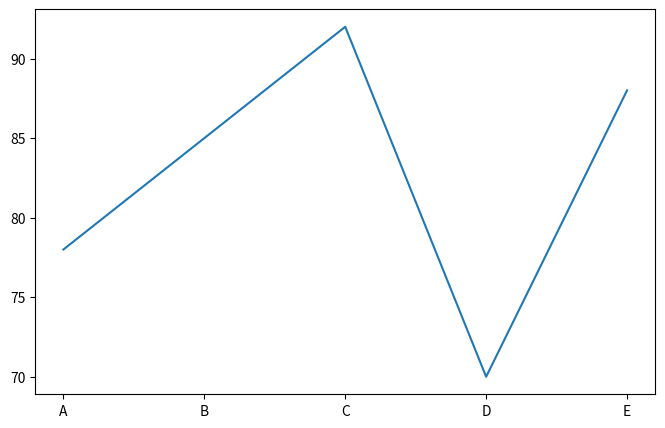

The matplotlib source for this figure:
import matplotlib.pyplot as plt

students = ["A", "B", "C", "D", "E"]

math_marks = [78, 85, 92, 70, 88]
science_marks = [80, 82, 95, 68, 90]

plt.figure(figsize=(8, 5))

# Show Trends
plt.plot(students, math_marks)
plt.show()
